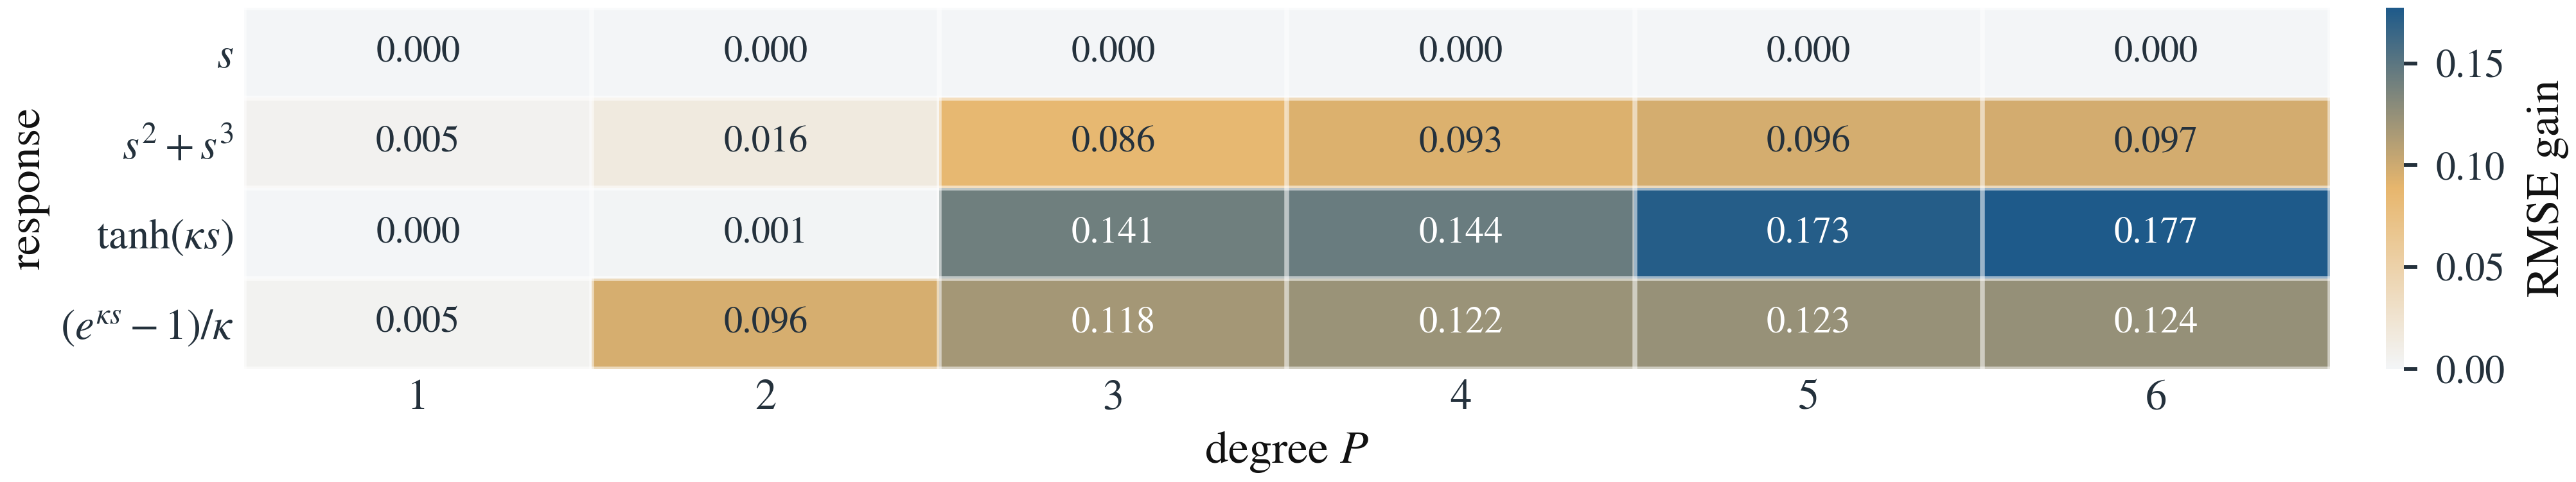

Data behind this chart, as committed beside it:
panel, seed, P, Tucker, NTD-PL, gain_rmse
linear, 0, 1, 0.0282, 0.02819, 3.0454248189926147e-06
linear, 0, 2, 0.0282, 0.02819, 4.08664345741272e-06
linear, 0, 3, 0.0282, 0.02819, 1.0102987289428711e-05
linear, 0, 4, 0.0282, 0.02818, 1.2395903468132019e-05
linear, 0, 5, 0.0282, 0.02818, 1.422688364982605e-05
linear, 0, 6, 0.0282, 0.02817, 2.8444454073905945e-05
linear, 1, 1, 0.02997, 0.02996, 6.251037120819092e-06
linear, 1, 2, 0.02997, 0.02995, 1.7469748854637146e-05
linear, 1, 3, 0.02997, 0.02989, 7.382780313491821e-05
linear, 1, 4, 0.02997, 0.02989, 7.720664143562317e-05
linear, 1, 5, 0.02997, 0.02987, 9.69134271144867e-05
linear, 1, 6, 0.02997, 0.02986, 0.0001072
linear, 2, 1, 0.02855, 0.0285, 4.89894300699234e-05
linear, 2, 2, 0.02855, 0.02844, 0.0001146
linear, 2, 3, 0.02855, 0.02844, 0.0001149
linear, 2, 4, 0.02855, 0.02844, 0.0001181
linear, 2, 5, 0.02855, 0.02841, 0.0001479
linear, 2, 6, 0.02855, 0.0284, 0.0001574
linear, 3, 1, 0.02968, 0.02967, 1.4193356037139893e-06
linear, 3, 2, 0.02968, 0.02967, 1.0032206773757935e-05
linear, 3, 3, 0.02968, 0.02967, 1.0292977094650269e-05
linear, 3, 4, 0.02968, 0.02961, 6.15045428276062e-05
linear, 3, 5, 0.02968, 0.02954, 0.0001398
linear, 3, 6, 0.02968, 0.0295, 0.0001777
linear, 4, 1, 0.02954, 0.02954, 5.798414349555969e-06
linear, 4, 2, 0.02954, 0.02953, 9.158626198768616e-06
linear, 4, 3, 0.02954, 0.02953, 1.4005228877067566e-05
linear, 4, 4, 0.02954, 0.02952, 1.9319355487823486e-05
linear, 4, 5, 0.02954, 0.02951, 2.7218833565711975e-05
linear, 4, 6, 0.02954, 0.02948, 6.310082972049713e-05
linear, 5, 1, 0.02976, 0.02976, 7.027760148048401e-06
linear, 5, 2, 0.02976, 0.02974, 2.327747642993927e-05
linear, 5, 3, 0.02976, 0.02973, 3.1871721148490906e-05
linear, 5, 4, 0.02976, 0.02971, 5.0185248255729675e-05
linear, 5, 5, 0.02976, 0.02967, 8.803792297840118e-05
linear, 5, 6, 0.02976, 0.02966, 0.0001044
linear, 6, 1, 0.02783, 0.02779, 3.571808338165283e-05
linear, 6, 2, 0.02783, 0.02774, 8.768774569034576e-05
linear, 6, 3, 0.02783, 0.02771, 0.0001129
linear, 6, 4, 0.02783, 0.02771, 0.0001206
linear, 6, 5, 0.02783, 0.02771, 0.0001207
linear, 6, 6, 0.02783, 0.02769, 0.0001335
linear, 7, 1, 0.02799, 0.02798, 7.094815373420715e-06
linear, 7, 2, 0.02799, 0.02798, 1.2161210179328918e-05
linear, 7, 3, 0.02799, 0.02793, 6.180256605148315e-05
linear, 7, 4, 0.02799, 0.02792, 6.930716335773468e-05
linear, 7, 5, 0.02799, 0.0279, 8.779391646385193e-05
linear, 7, 6, 0.02799, 0.02787, 0.0001142
linear, 8, 1, 0.02892, 0.02891, 7.847324013710022e-06
linear, 8, 2, 0.02892, 0.0289, 1.888163387775421e-05
linear, 8, 3, 0.02892, 0.0289, 1.9747763872146606e-05
linear, 8, 4, 0.02892, 0.02886, 5.736015737056732e-05
linear, 8, 5, 0.02892, 0.02886, 5.907192826271057e-05
linear, 8, 6, 0.02892, 0.02886, 5.999766290187836e-05
linear, 9, 1, 0.03006, 0.03006, 3.5390257835388184e-08
linear, 9, 2, 0.03006, 0.03006, 1.5068799257278442e-06
linear, 9, 3, 0.03006, 0.03006, 3.07522714138031e-06
linear, 9, 4, 0.03006, 0.03006, 2.639368176460266e-06
linear, 9, 5, 0.03006, 0.03004, 2.491101622581482e-05
linear, 9, 6, 0.03006, 0.03004, 2.530403435230255e-05
... 180 more rows
